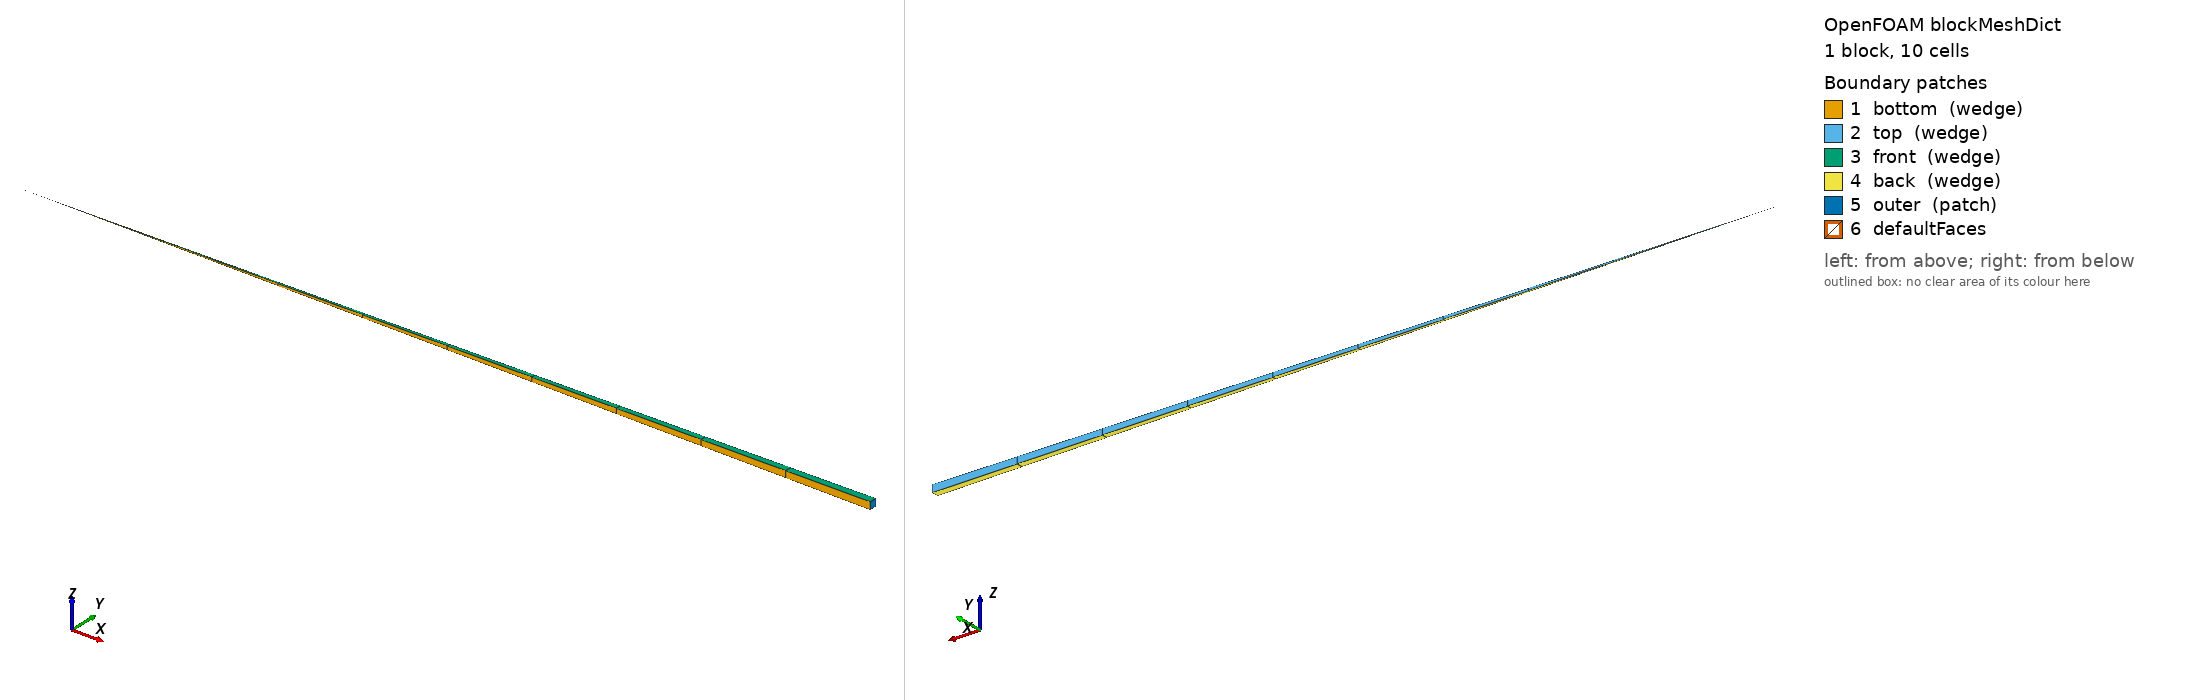

OpenFOAM case: the mesh blockMesh builds from blockMeshDict, 1 block(s), 10 cells. Boundary patches (legend numbers): 1 bottom (wedge), 2 top (wedge), 3 front (wedge), 4 back (wedge), 5 outer (patch), 6 defaultFaces. Left view from above one corner, right view from below the opposite corner. Boundary conditions: 2 field file(s) under 0/; 0 of 6 drawn patches have an entry in a shipped field file.

=== system/blockMeshDict ===
/*--------------------------------*- C++ -*----------------------------------*\
| ========                 |                                                 |
| \      /  F ield         | OpenFOAM: The Open Source CFD Toolbox           |
|  \    /   O peration     | Version:  5.0                                   |
|   \  /    A nd           | Web:      www.OpenFOAM.org                      |
|    \/     M anipulation  |                                                 |
\*---------------------------------------------------------------------------*/
FoamFile
{
    version     5.0;
    format      ascii;
    class       dictionary;
    object      blockMeshDict;
}
// * * * * * * * * * * * * * * * * * * * * * * * * * * * * * * * * * * * * * //

convertToMeters 1e-6;

vertices
(
    (0.0 0.0 0.0)
    (199.9961923 -0.872661859 -0.872661859)
    (199.9961923 0.872661859 -0.872661859)
    (0.0 0.0 0.0)
    (0.0 0.0 0.0)
    (199.9961923 -0.872661859 0.872661859)
    (199.9961923 0.872661859 0.872661859)
    (0.0 0.0 0.0)
);

blocks
(
    hex ( 0 1 2 3 4 5 6 7 ) fuel (10 1 1) simpleGrading (1 1 1)
);

edges
(
);

boundary
(
    bottom
    {
        type wedge;
        faces
        (
            (0 1 5 4)
        );
    }

    top
    {
        type wedge;
        faces
        (
            (2 3 7 6)
        );
    }

    front
    {
        type wedge;
        faces
        (
            (4 5 6 7)
        );
    }

    back
    {
        type wedge;
        faces
        (
            (3 2 1 0)
        );
    }

    outer
    {
        type patch;
        faces
        (
            (1 2 6 5)
        );
    }
);
